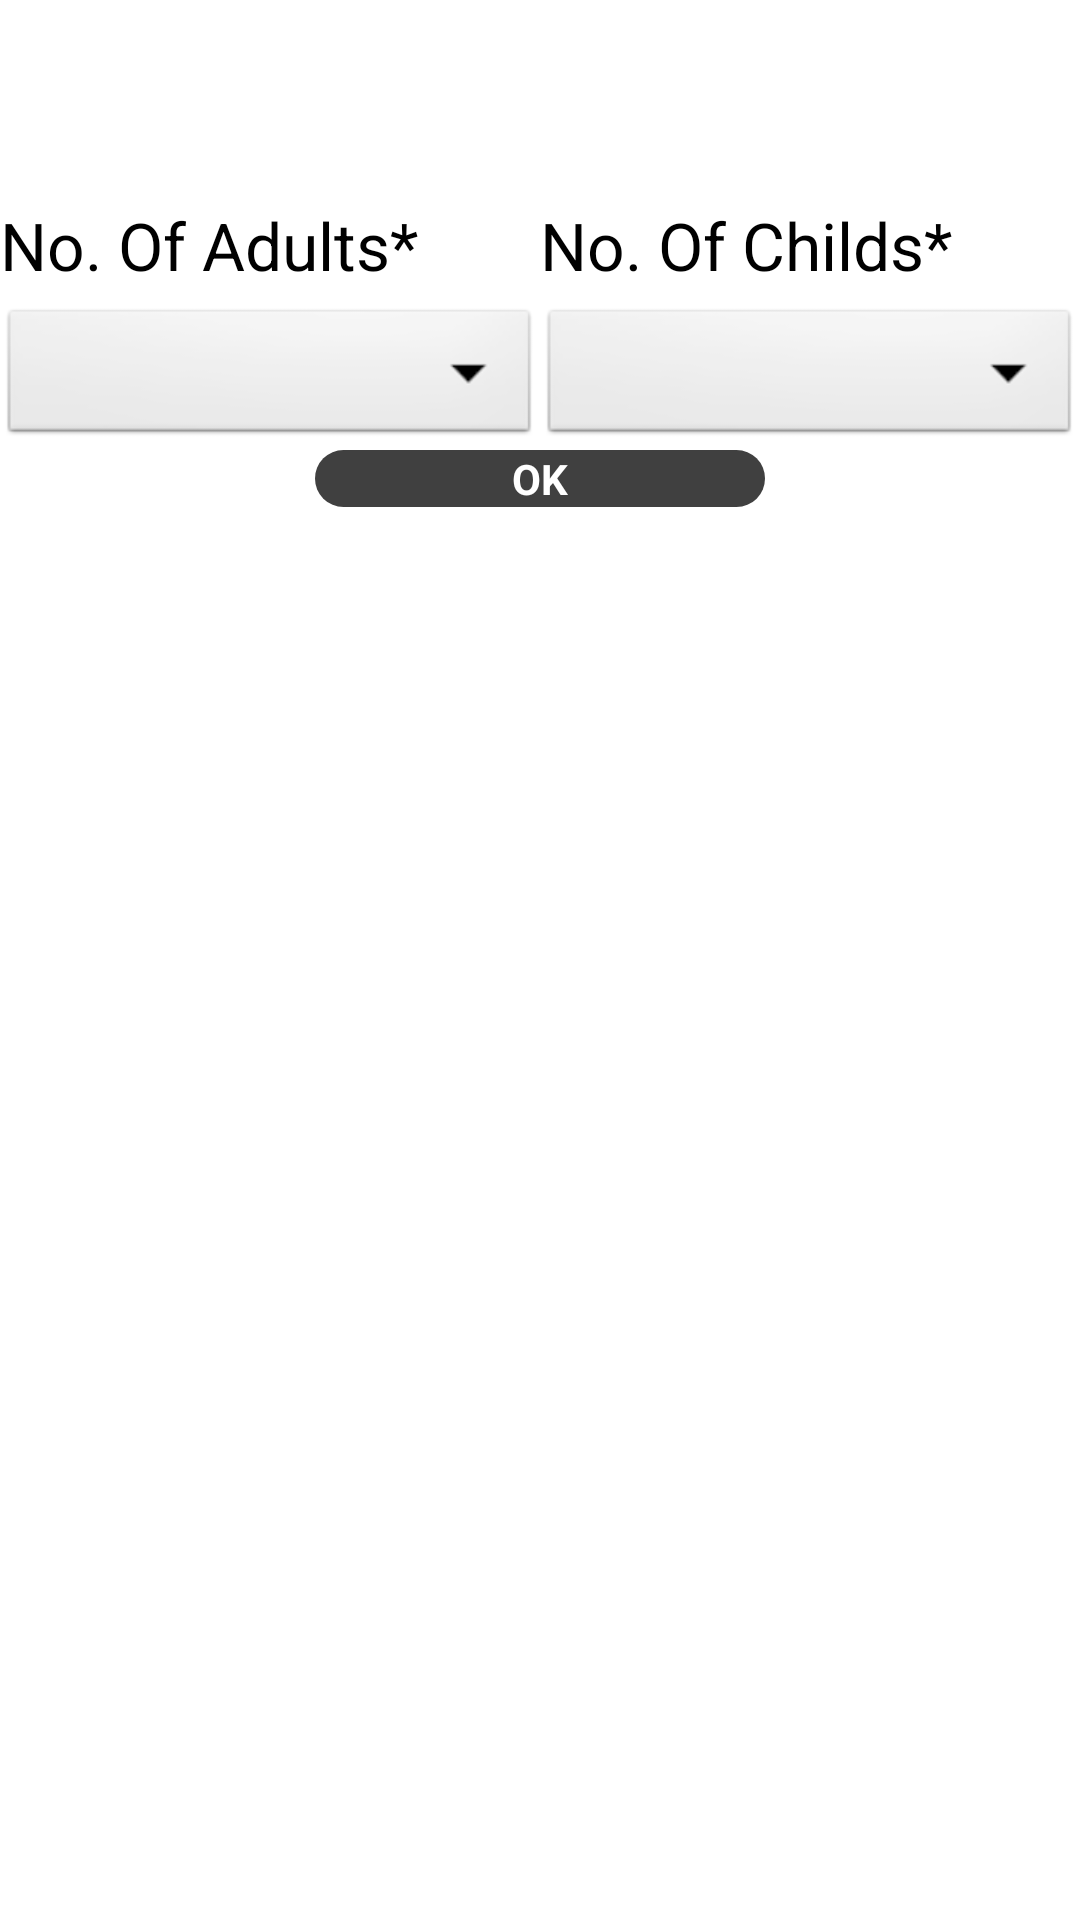

Produce the Android XML layout that renders to this screen, including the resource entries it uses.
<!-- AndroidManifest.xml: application theme AppTheme -->
<!-- res/layout/activity_cancel_ticket_page.xml -->
<LinearLayout xmlns:android="http://schemas.android.com/apk/res/android"
    xmlns:tools="http://schemas.android.com/tools"
    android:layout_width="fill_parent"
    android:layout_height="fill_parent"
    android:orientation="vertical" >

      <ProgressBar
        android:id="@+id/progressBar1"
        android:layout_width="wrap_content"
        android:layout_height="wrap_content" 
        android:layout_gravity="center_horizontal"
        android:visibility="invisible"
        />

      <TextView
          android:id="@+id/textView1"
          android:layout_width="wrap_content"
          android:layout_height="wrap_content"
          android:visibility="invisible"
          android:layout_marginLeft="100dp"/>

 <ScrollView
     android:layout_width="fill_parent"
     android:layout_height="0dip"
     android:layout_weight="1.0" >
     
 <LinearLayout
        android:layout_width="fill_parent"
        android:layout_height="wrap_content"
        android:orientation="vertical"
       >
        <LinearLayout
         android:layout_width="fill_parent"
         android:layout_height="wrap_content" >
          <TextView
                android:id="@+id/textVie1"
                android:layout_width="0dip"
                android:layout_height="wrap_content"
                android:text="@string/adult"
                android:textAppearance="?android:attr/textAppearanceLarge" 
                 android:layout_weight="1.0"/>
           <TextView
                android:id="@+id/textVie2"
                android:layout_width="0dip"
                android:layout_height="wrap_content"
                android:text="@string/child"
                android:textAppearance="?android:attr/textAppearanceLarge" 
                 android:layout_weight="1.0"/>
           
     </LinearLayout>
       
     <LinearLayout
         android:layout_width="fill_parent"
         android:layout_height="wrap_content" >
         <Spinner
            android:id="@+id/spinner1"
            android:layout_width="0dip"
            android:layout_height="wrap_content" android:background="@android:drawable/btn_dropdown"
        android:layout_marginTop="5dip"
        android:prompt="@string/adult"
        android:spinnerMode="dropdown"
         android:layout_weight="1.0"/>
           
       <Spinner
            android:id="@+id/spinner2"
            android:layout_width="0dip"
            android:layout_height="wrap_content" android:background="@android:drawable/btn_dropdown"
       android:layout_marginTop="5dip"
        android:prompt="@string/child"
        android:spinnerMode="dropdown"
         android:layout_weight="1.0"/>
           
     </LinearLayout>
        <LinearLayout
            android:id="@+id/detail"
            android:layout_height="wrap_content"
            android:layout_width="fill_parent" 
             android:orientation="vertical">
            
        </LinearLayout>
        <LinearLayout
            android:layout_width="fill_parent"
            android:layout_height="wrap_content" 
            android:orientation="vertical">
            
             <Button
                 android:id="@+id/button1"
                 android:layout_width="150dp"
                 android:layout_height="wrap_content"
                 android:layout_gravity="center_horizontal"
                 android:background="@drawable/rounded_button"
                 android:text="@string/okay"
                 android:textColor="@color/white"
                 android:textStyle="bold" />
            
        </LinearLayout>
       
     
        </LinearLayout>
        
 </ScrollView>
 
 
</LinearLayout>
<!-- resources referenced by this layout -->
<resources>
  <color name="white">#ffffff</color>
  <!-- drawable rounded_button (drawable) -->
  <?xml version="1.0" encoding="utf-8"?>
  <shape xmlns:android="http://schemas.android.com/apk/res/android"
      android:shape="rectangle" android:padding="10dp">
  
   <solid android:color="#404040"/> 
      <corners
       android:bottomRightRadius="10dp"
       android:bottomLeftRadius="10dp"
    android:topLeftRadius="10dp"
    android:topRightRadius="10dp"/>
  
  </shape>
  <string name="adult">No. Of Adults*</string>
  <string name="child">No. Of Childs*</string>
  <string name="okay">OK</string>
  <style name="AppTheme" parent="AppBaseTheme">
          
      </style>
  <style name="AppBaseTheme" parent="android:Theme.Light">
          
      </style>
</resources>
